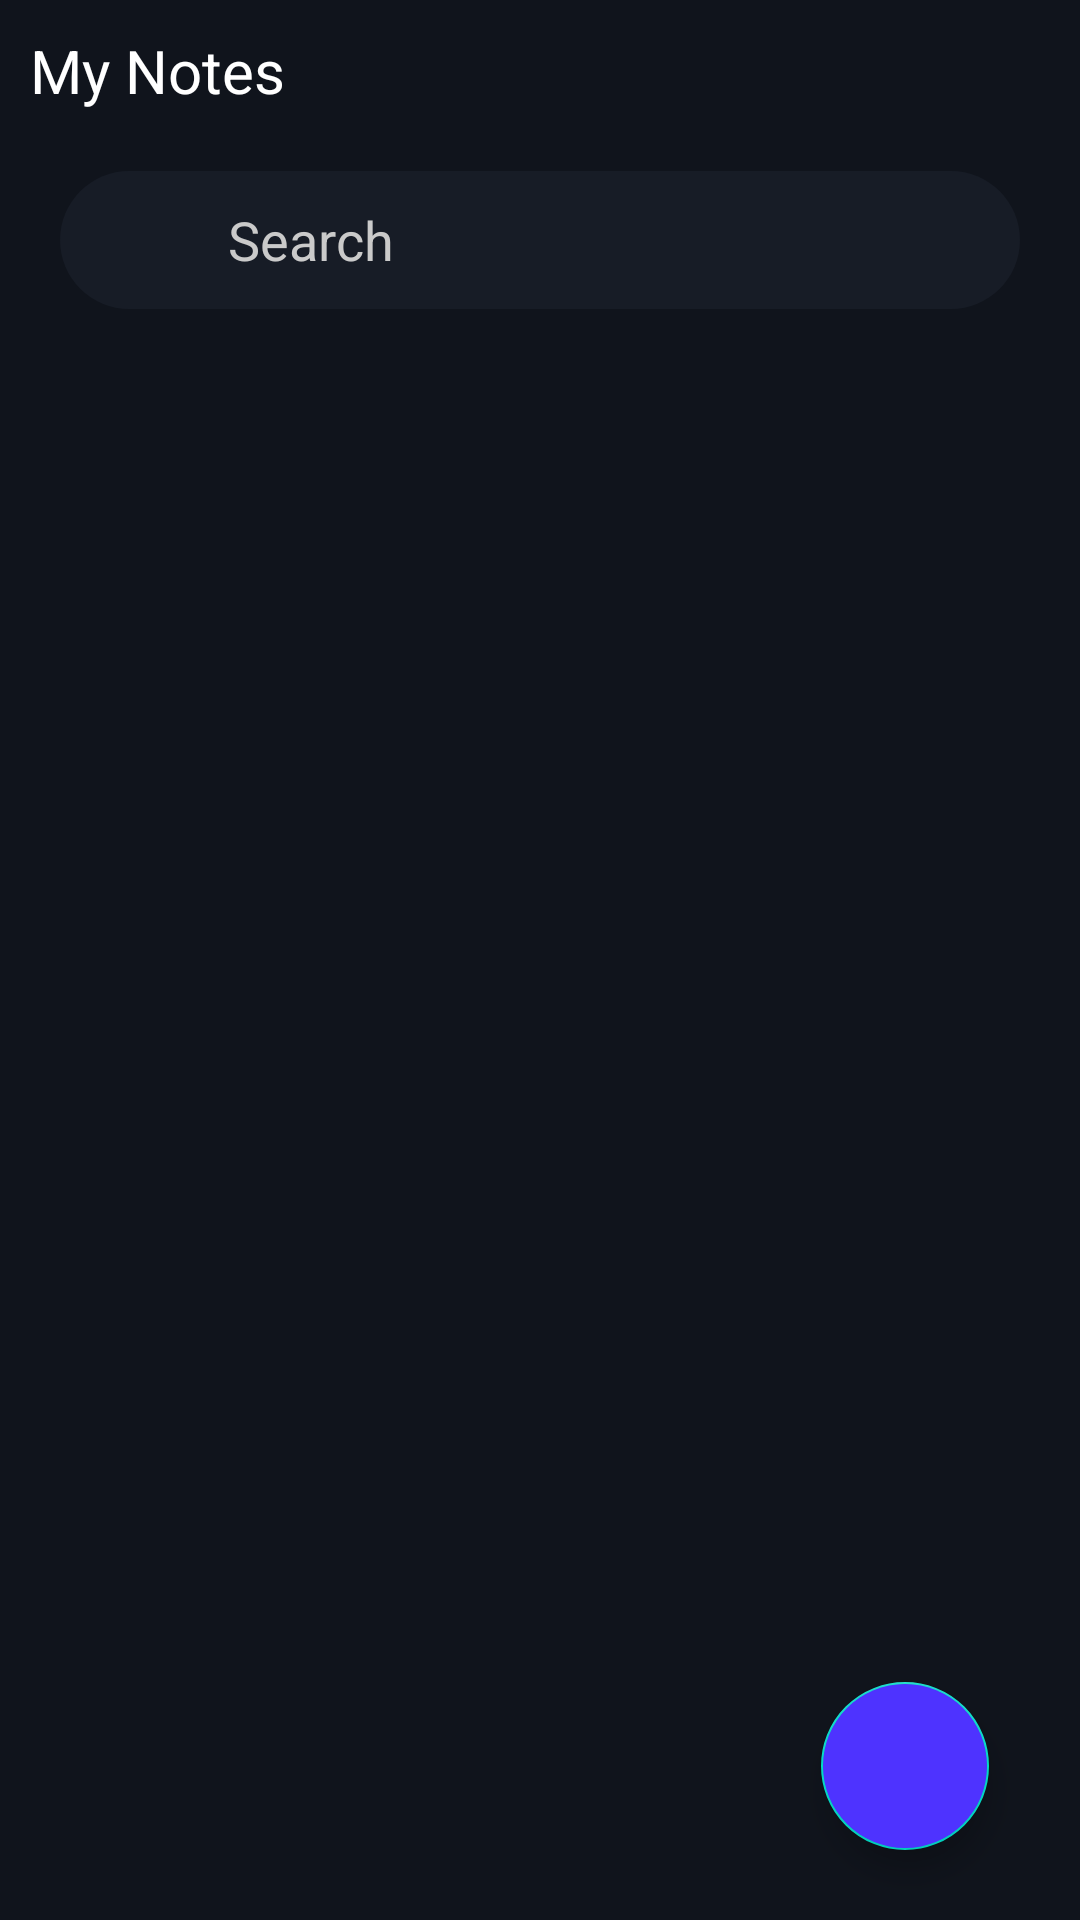

Here is an Android app screen rendered from its layout file. Give the layout XML and the strings, colors and styles it references.
<!-- AndroidManifest.xml: application theme Theme.Memo_Project -->
<!-- res/layout/frag_memo_list.xml -->
<?xml version="1.0" encoding="utf-8"?>
<androidx.constraintlayout.widget.ConstraintLayout xmlns:android="http://schemas.android.com/apk/res/android"
    xmlns:app="http://schemas.android.com/apk/res-auto"
    android:layout_width="match_parent"
    android:layout_height="match_parent"
    android:background="@color/colorPrimaryDark">


    <TextView
        android:id="@+id/tv1"
        android:layout_width="0dp"
        android:layout_height="wrap_content"
        android:paddingStart="10dp"
        android:paddingTop="10dp"
        android:text="My Notes"
        android:textColor="@color/white"
        android:textSize="20sp"
        app:layout_constraintEnd_toEndOf="parent"
        app:layout_constraintStart_toStartOf="parent"
        app:layout_constraintTop_toTopOf="parent" />

    <LinearLayout
        android:id="@+id/search_view"
        android:layout_width="match_parent"
        android:layout_height="wrap_content"
        android:layout_marginStart="20dp"
        android:layout_marginTop="20dp"
        android:layout_marginEnd="20dp"
        android:background="@drawable/background_search"
        android:gravity="center_horizontal"
        android:orientation="horizontal"
        android:paddingStart="20dp"
        android:paddingTop="10dp"
        android:paddingEnd="20dp"
        android:paddingBottom="10dp"
        app:layout_constraintTop_toBottomOf="@id/tv1">

        <androidx.appcompat.widget.AppCompatImageView
            android:layout_width="26dp"
            android:layout_height="26dp"
            android:src="@drawable/ic_search"
            app:tint="@color/colorGray" />

        <EditText
            android:id="@+id/search_bar"
            android:layout_width="match_parent"
            android:layout_height="match_parent"
            android:layout_marginStart="10dp"
            android:background="@null"
            android:hint="Search"
            android:importantForAutofill="no"
            android:inputType="text"
            android:textColor="@color/white"
            android:textColorHint="@color/colorGray"
            android:textSize="18sp" />

    </LinearLayout>

    <androidx.recyclerview.widget.RecyclerView
        android:id="@+id/recyclerView"
        android:layout_width="0dp"
        android:layout_height="wrap_content"
        android:layout_margin="14dp"
        app:layout_constraintEnd_toEndOf="parent"
        app:layout_constraintStart_toStartOf="parent"
        app:layout_constraintTop_toBottomOf="@id/search_view" />

    <com.google.android.material.floatingactionbutton.FloatingActionButton
        android:id="@+id/fadBtnCreateNote"
        android:layout_width="wrap_content"
        android:layout_height="wrap_content"
        android:backgroundTint="@color/colorAccent"
        android:src="@drawable/ic_add"
        android:tint="@color/white"
        app:layout_constraintBottom_toBottomOf="parent"
        app:layout_constraintEnd_toEndOf="parent"
        app:layout_constraintHorizontal_bias="0.9"
        app:layout_constraintStart_toStartOf="parent"
        app:layout_constraintTop_toTopOf="parent"
        app:layout_constraintVertical_bias="0.96" />

</androidx.constraintlayout.widget.ConstraintLayout>
<!-- resources referenced by this layout -->
<resources>
  <color name="colorAccent">#4e33ff</color>
  <color name="colorGray">#cacaca</color>
  <color name="colorPrimaryDark">#10141c</color>
  <color name="white">#FFFFFFFF</color>
  <!-- drawable background_search (drawable) -->
  <?xml version="1.0" encoding="utf-8"?>
  <shape xmlns:android="http://schemas.android.com/apk/res/android"
      android:shape="rectangle">
  
      <solid android:color="@color/colorPrimary" />
      <corners android:radius="45dp" />
  
  </shape>
  <style name="Theme.Memo_Project" parent="Theme.MaterialComponents.DayNight.NoActionBar">
          <item name="colorPrimary">@color/colorPrimary</item>
          <item name="colorPrimaryDark">@color/colorPrimaryDark</item>
          <item name="colorAccent">@color/colorAccent</item>
      </style>
  <color name="colorPrimary">#171c26</color>
</resources>
